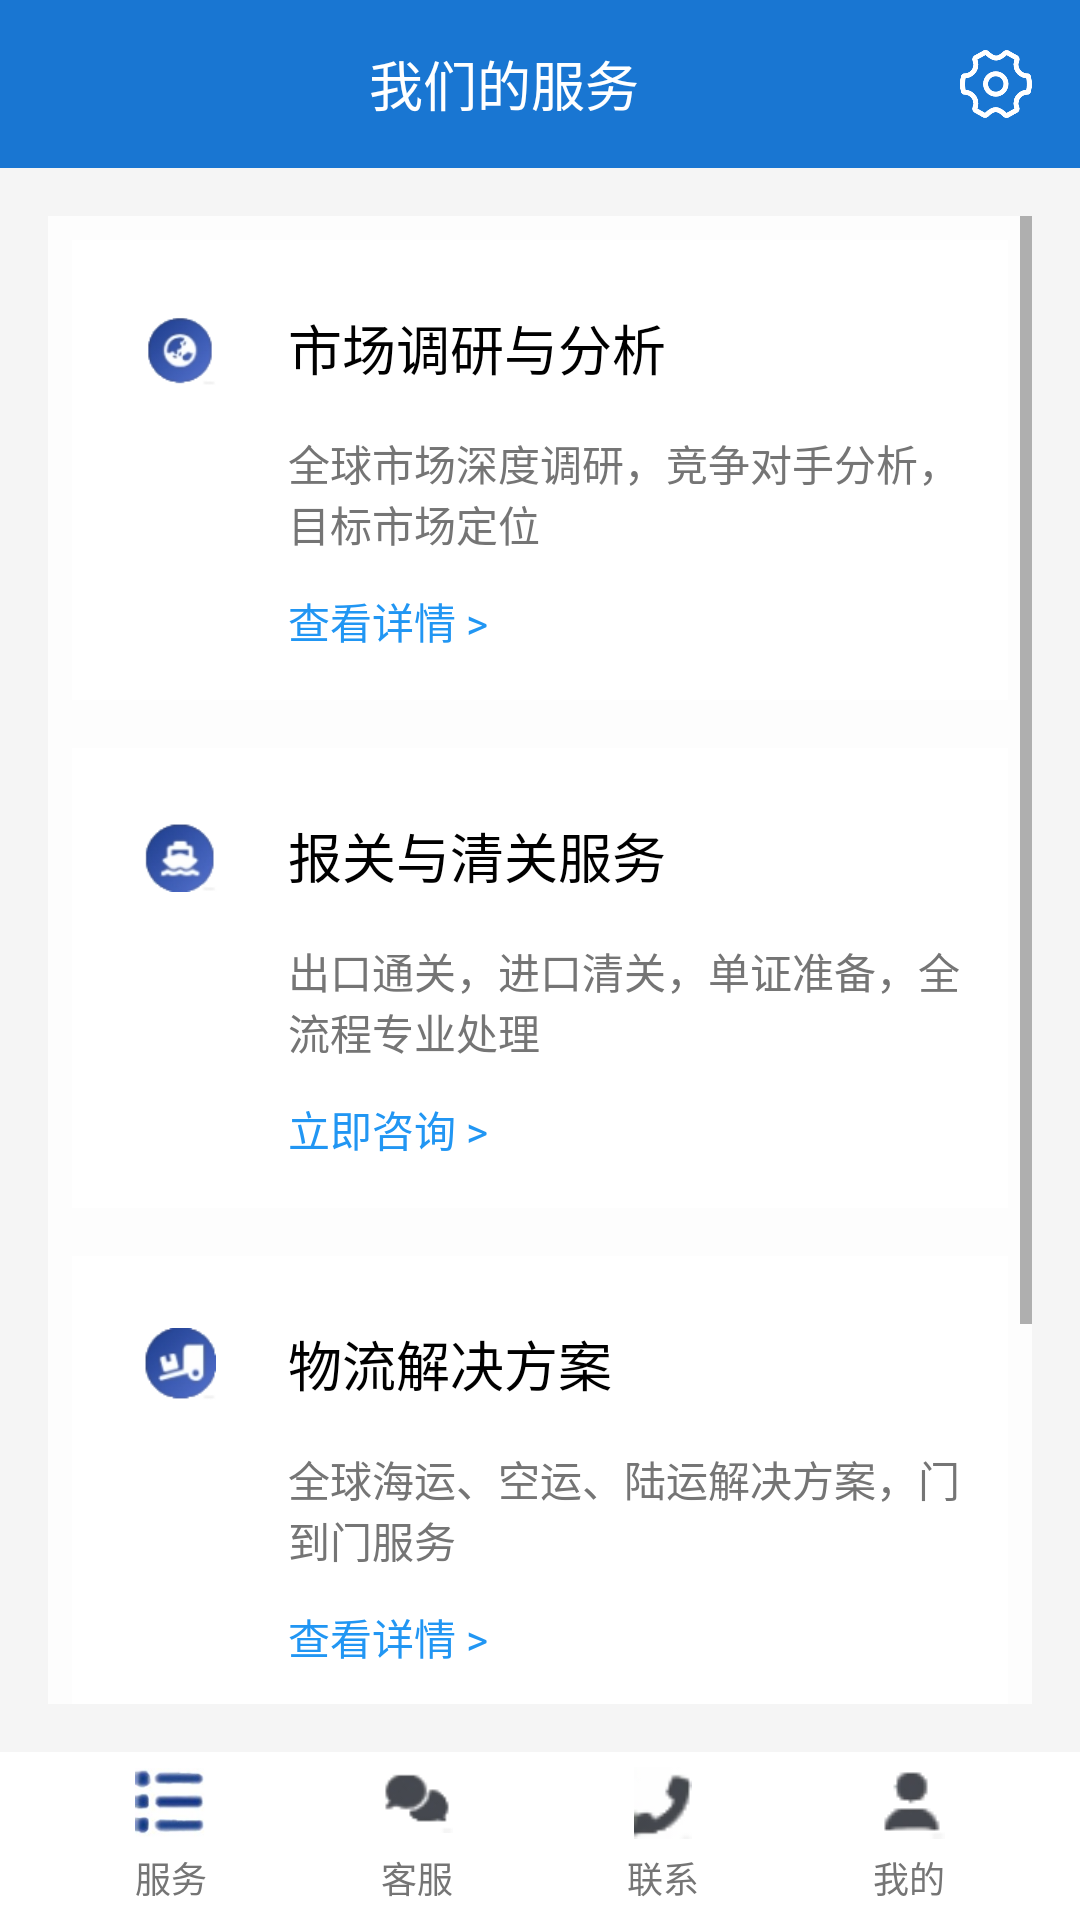

Layout XML and referenced resources for this Android screen:
<!-- AndroidManifest.xml: application theme AppTheme -->
<!-- res/layout/activity_service.xml -->
<?xml version="1.0" encoding="utf-8"?>
<LinearLayout
    xmlns:android="http://schemas.android.com/apk/res/android"
    android:id="@+id/ll_service_root"
    android:layout_width="match_parent"
    android:layout_height="match_parent"
    xmlns:app="http://schemas.android.com/apk/res-auto"
    android:orientation="vertical"
    android:background="@color/gray_100">

    
    <LinearLayout
        android:layout_width="match_parent"
        android:layout_height="56dp"
        android:background="@color/blue_700"
        android:gravity="center_vertical"
        android:paddingHorizontal="16dp">

        
        <TextView
            android:layout_width="0dp"
            android:layout_height="wrap_content"
            android:layout_weight="1"
            android:text="我们的服务"
            android:textSize="18sp"
            android:textColor="@color/white"
            android:gravity="center"/>

        
        <ImageView
            android:id="@+id/iv_setting"
            android:layout_width="24dp"
            android:layout_height="24dp"
            android:src="@drawable/bg25"
            android:contentDescription="设置"
            android:clickable="true"
            android:focusable="true"/>
    </LinearLayout>

    
    <ScrollView
        android:layout_width="match_parent"
        android:layout_height="0dp"
        android:layout_weight="1"
        android:padding="16dp">

        <LinearLayout
            android:layout_width="match_parent"
            android:layout_height="wrap_content"
            android:orientation="vertical"
            android:background="@color/white_80"
            android:padding="8dp">

            
            <LinearLayout
                android:layout_width="match_parent"
                android:layout_height="wrap_content"
                android:background="@color/white"
                android:orientation="vertical"
                android:padding="16dp"
                android:radius="8dp"
                android:layout_marginBottom="16dp">

                
                <LinearLayout
                    android:layout_width="match_parent"
                    android:layout_height="wrap_content"
                    android:orientation="horizontal"
                    android:gravity="center_vertical">
                    <ImageView
                        android:layout_width="40dp"
                        android:layout_height="40dp"
                        android:src="@drawable/bg13"
                        android:padding="8dp"
                        android:scaleType="centerCrop" />
                    <TextView
                        android:layout_width="wrap_content"
                        android:layout_height="wrap_content"
                        android:text="市场调研与分析"
                        android:textSize="18sp"
                        android:textColor="@color/black"
                        android:layout_marginStart="16dp"/>
                </LinearLayout>

                
                <TextView
                    android:layout_width="match_parent"
                    android:layout_height="wrap_content"
                    android:text="全球市场深度调研，竞争对手分析，目标市场定位"
                    android:textSize="14sp"
                    android:textColor="@color/gray_600"
                    android:layout_marginTop="8dp"
                    android:layout_marginStart="56dp"/>

                
                <TextView
                    android:id="@+id/tv_market_detail"
                    android:layout_width="wrap_content"
                    android:layout_height="wrap_content"
                    android:text="查看详情 >"
                    android:textSize="14sp"
                    android:textColor="@color/blue_500"
                    android:layout_marginTop="12dp"
                    android:layout_marginStart="56dp"
                    android:clickable="true"/>
            </LinearLayout>

            
            <LinearLayout
                android:layout_width="match_parent"
                android:layout_height="wrap_content"
                android:background="@color/white"
                android:orientation="vertical"
                android:padding="16dp"
                android:radius="8dp"
                android:layout_marginBottom="16dp">

                
                <LinearLayout
                    android:layout_width="match_parent"
                    android:layout_height="wrap_content"
                    android:orientation="horizontal"
                    android:gravity="center_vertical">
                    <ImageView
                        android:layout_width="40dp"
                        android:layout_height="40dp"
                        android:src="@drawable/bg14"
                        android:padding="8dp"
                        android:scaleType="centerCrop" />
                    <TextView
                        android:layout_width="wrap_content"
                        android:layout_height="wrap_content"
                        android:text="报关与清关服务"
                        android:textSize="18sp"
                        android:textColor="@color/black"
                        android:layout_marginStart="16dp"/>
                </LinearLayout>

                
                <TextView
                    android:layout_width="match_parent"
                    android:layout_height="wrap_content"
                    android:text="出口通关，进口清关，单证准备，全流程专业处理"
                    android:textSize="14sp"
                    android:textColor="@color/gray_600"
                    android:layout_marginTop="8dp"
                    android:layout_marginStart="56dp"/>

                
                <TextView
                    android:id="@+id/tv_customs_consult"
                    android:layout_width="wrap_content"
                    android:layout_height="wrap_content"
                    android:text="立即咨询 >"
                    android:textSize="14sp"
                    android:textColor="@color/blue_500"
                    android:layout_marginTop="12dp"
                    android:layout_marginStart="56dp"
                    android:clickable="true"/>
            </LinearLayout>

            
            <LinearLayout
                android:id="@+id/ll_logistics_card"
                android:layout_width="match_parent"
                android:layout_height="wrap_content"
                android:background="@color/white"
                android:orientation="vertical"
                android:padding="16dp"
                android:radius="8dp"
                android:layout_marginBottom="16dp">

                
                <LinearLayout
                    android:layout_width="match_parent"
                    android:layout_height="wrap_content"
                    android:orientation="horizontal"
                    android:gravity="center_vertical">
                    <ImageView
                        android:layout_width="40dp"
                        android:layout_height="40dp"
                        android:src="@drawable/bg15"
                        android:padding="8dp"
                        android:scaleType="centerCrop" />
                    <TextView
                        android:layout_width="wrap_content"
                        android:layout_height="wrap_content"
                        android:text="物流解决方案"
                        android:textSize="18sp"
                        android:textColor="@color/black"
                        android:layout_marginStart="16dp"/>
                </LinearLayout>

                
                <TextView
                    android:layout_width="match_parent"
                    android:layout_height="wrap_content"
                    android:text="全球海运、空运、陆运解决方案，门到门服务"
                    android:textSize="14sp"
                    android:textColor="@color/gray_600"
                    android:layout_marginTop="8dp"
                    android:layout_marginStart="56dp"/>

                
                <TextView
                    android:id="@+id/tv_logistics_detail"
                    android:layout_width="wrap_content"
                    android:layout_height="wrap_content"
                    android:text="查看详情 >"
                    android:textSize="14sp"
                    android:textColor="@color/blue_500"
                    android:layout_marginTop="12dp"
                    android:layout_marginStart="56dp"
                    android:clickable="true"/>
            </LinearLayout>

            
            <LinearLayout
                android:layout_width="match_parent"
                android:layout_height="wrap_content"
                android:background="@color/white"
                android:orientation="vertical"
                android:padding="16dp"
                android:radius="8dp"
                android:layout_marginBottom="16dp">

                
                <LinearLayout
                    android:layout_width="match_parent"
                    android:layout_height="wrap_content"
                    android:orientation="horizontal"
                    android:gravity="center_vertical">
                    <ImageView
                        android:layout_width="40dp"
                        android:layout_height="40dp"
                        android:src="@drawable/bg27"
                        android:padding="8dp"
                        android:scaleType="centerCrop" />
                    <TextView
                        android:layout_width="wrap_content"
                        android:layout_height="wrap_content"
                        android:text="外贸法律咨询"
                        android:textSize="18sp"
                        android:textColor="@color/black"
                        android:layout_marginStart="16dp"/>
                </LinearLayout>

                
                <TextView
                    android:layout_width="match_parent"
                    android:layout_height="wrap_content"
                    android:text="外贸合同审核，国际贸易法规解读，纠纷处理咨询"
                    android:textSize="14sp"
                    android:textColor="@color/gray_600"
                    android:layout_marginTop="8dp"
                    android:layout_marginStart="56dp"/>

                
                <TextView
                    android:id="@+id/tv_law_consult"
                    android:layout_width="wrap_content"
                    android:layout_height="wrap_content"
                    android:text="在线咨询 >"
                    android:textSize="14sp"
                    android:textColor="@color/blue_500"
                    android:layout_marginTop="12dp"
                    android:layout_marginStart="56dp"
                    android:clickable="true"/>
            </LinearLayout>
        </LinearLayout>
    </ScrollView>

    
    <include layout="@layout/layout_bottom_nav"/>

</LinearLayout>
<!-- res/layout/layout_bottom_nav.xml (included above) -->
<?xml version="1.0" encoding="utf-8"?>
<LinearLayout
    xmlns:android="http://schemas.android.com/apk/res/android"
    android:id="@+id/bnv_main"
    android:layout_width="match_parent"
    android:layout_height="56dp"
    android:background="@color/white"
    android:orientation="horizontal"
    android:gravity="center"
    android:paddingHorizontal="16dp">

    
    <LinearLayout
        android:id="@+id/nav_service"
        android:layout_width="0dp"
        android:layout_height="match_parent"
        android:layout_weight="1"
        android:orientation="vertical"
        android:gravity="center"
        android:clickable="true">
        <ImageView
            android:id="@+id/iv_service"
            android:layout_width="24dp"
            android:layout_height="24dp"
            android:src="@drawable/bg9"
            android:contentDescription="服务"/>
        <TextView
            android:id="@+id/tv_nav_text1"
            android:layout_width="wrap_content"
            android:layout_height="wrap_content"
            android:text="服务"
            android:textSize="12sp"
            android:textColor="@color/gray_600"
            android:layout_marginTop="4dp"/>
    </LinearLayout>

    
    <LinearLayout
        android:id="@+id/nav_customer"
        android:layout_width="0dp"
        android:layout_height="match_parent"
        android:layout_weight="1"
        android:orientation="vertical"
        android:gravity="center"
        android:clickable="true">
        <ImageView
            android:id="@+id/iv_customer_service"
            android:layout_width="24dp"
            android:layout_height="24dp"
            android:src="@drawable/bg16"
            android:contentDescription="客服"/>
        <TextView
            android:id="@+id/tv_nav_text2"
            android:layout_width="wrap_content"
            android:layout_height="wrap_content"
            android:text="客服"
            android:textSize="12sp"
            android:textColor="@color/gray_600"
            android:layout_marginTop="4dp"/>
    </LinearLayout>

    
    <LinearLayout
        android:id="@+id/nav_contact"
        android:layout_width="0dp"
        android:layout_height="match_parent"
        android:layout_weight="1"
        android:orientation="vertical"
        android:gravity="center"
        android:clickable="true">
        <ImageView
            android:id="@+id/iv_contact"
            android:layout_width="24dp"
            android:layout_height="24dp"
            android:src="@drawable/bg11"
            android:contentDescription="联系"/>
        <TextView
            android:id="@+id/tv_nav_text3"
            android:layout_width="wrap_content"
            android:layout_height="wrap_content"
            android:text="联系"
            android:textSize="12sp"
            android:textColor="@color/gray_600"
            android:layout_marginTop="4dp"/>
    </LinearLayout>

    
    <LinearLayout
        android:id="@+id/nav_mine"
        android:layout_width="0dp"
        android:layout_height="match_parent"
        android:layout_weight="1"
        android:orientation="vertical"
        android:gravity="center"
        android:clickable="true">
        <ImageView
            android:id="@+id/iv_mine"
            android:layout_width="24dp"
            android:layout_height="24dp"
            android:src="@drawable/bg12"
            android:contentDescription="我的"/>
        <TextView
            android:id="@+id/tv_nav_text4"
            android:layout_width="wrap_content"
            android:layout_height="wrap_content"
            android:text="我的"
            android:textSize="12sp"
            android:textColor="@color/gray_600"
            android:layout_marginTop="4dp"/>
    </LinearLayout>

</LinearLayout>
<!-- resources referenced by this layout -->
<resources>
  <color name="black">#000000</color>
  <color name="blue_500">#2196F3</color>
  <color name="blue_700">#1976D2</color>
  <color name="gray_100">#F5F5F5</color>
  <color name="gray_600">#757575</color>
  <color name="white">#FFFFFF</color>
  <color name="white_80">#CCFFFFFF</color>
  <!-- drawable bg11: png bitmap (drawable, 920 bytes) -->
  <!-- drawable bg12: png bitmap (drawable, 926 bytes) -->
  <!-- drawable bg13: png bitmap (drawable, 4189 bytes) -->
  <!-- drawable bg14: png bitmap (drawable, 4011 bytes) -->
  <!-- drawable bg15: png bitmap (drawable, 3625 bytes) -->
  <!-- drawable bg16: png bitmap (drawable, 1277 bytes) -->
  <!-- drawable bg25: png bitmap (drawable, 7985 bytes) -->
  <!-- drawable bg27: png bitmap (drawable, 46840 bytes) -->
  <!-- drawable bg9: jpg bitmap (drawable, 2117 bytes) -->
  <style name="AppTheme" parent="Theme.MaterialComponents.Light.NoActionBar">
          <item name="colorPrimary">@color/primary</item>
          <item name="colorPrimaryDark">@color/primary_dark</item>
          <item name="colorAccent">@color/accent</item>
          <item name="android:windowBackground">@color/white</item>
          <item name="android:windowAnimationStyle">@null</item>
          
          <item name="android:windowEnterAnimation">@null</item>
          <item name="android:windowExitAnimation">@null</item>
      </style>
  <color name="primary">#6200EE</color>
  <color name="primary_dark">#3700B3</color>
  <color name="accent">#03DAC5</color>
</resources>
